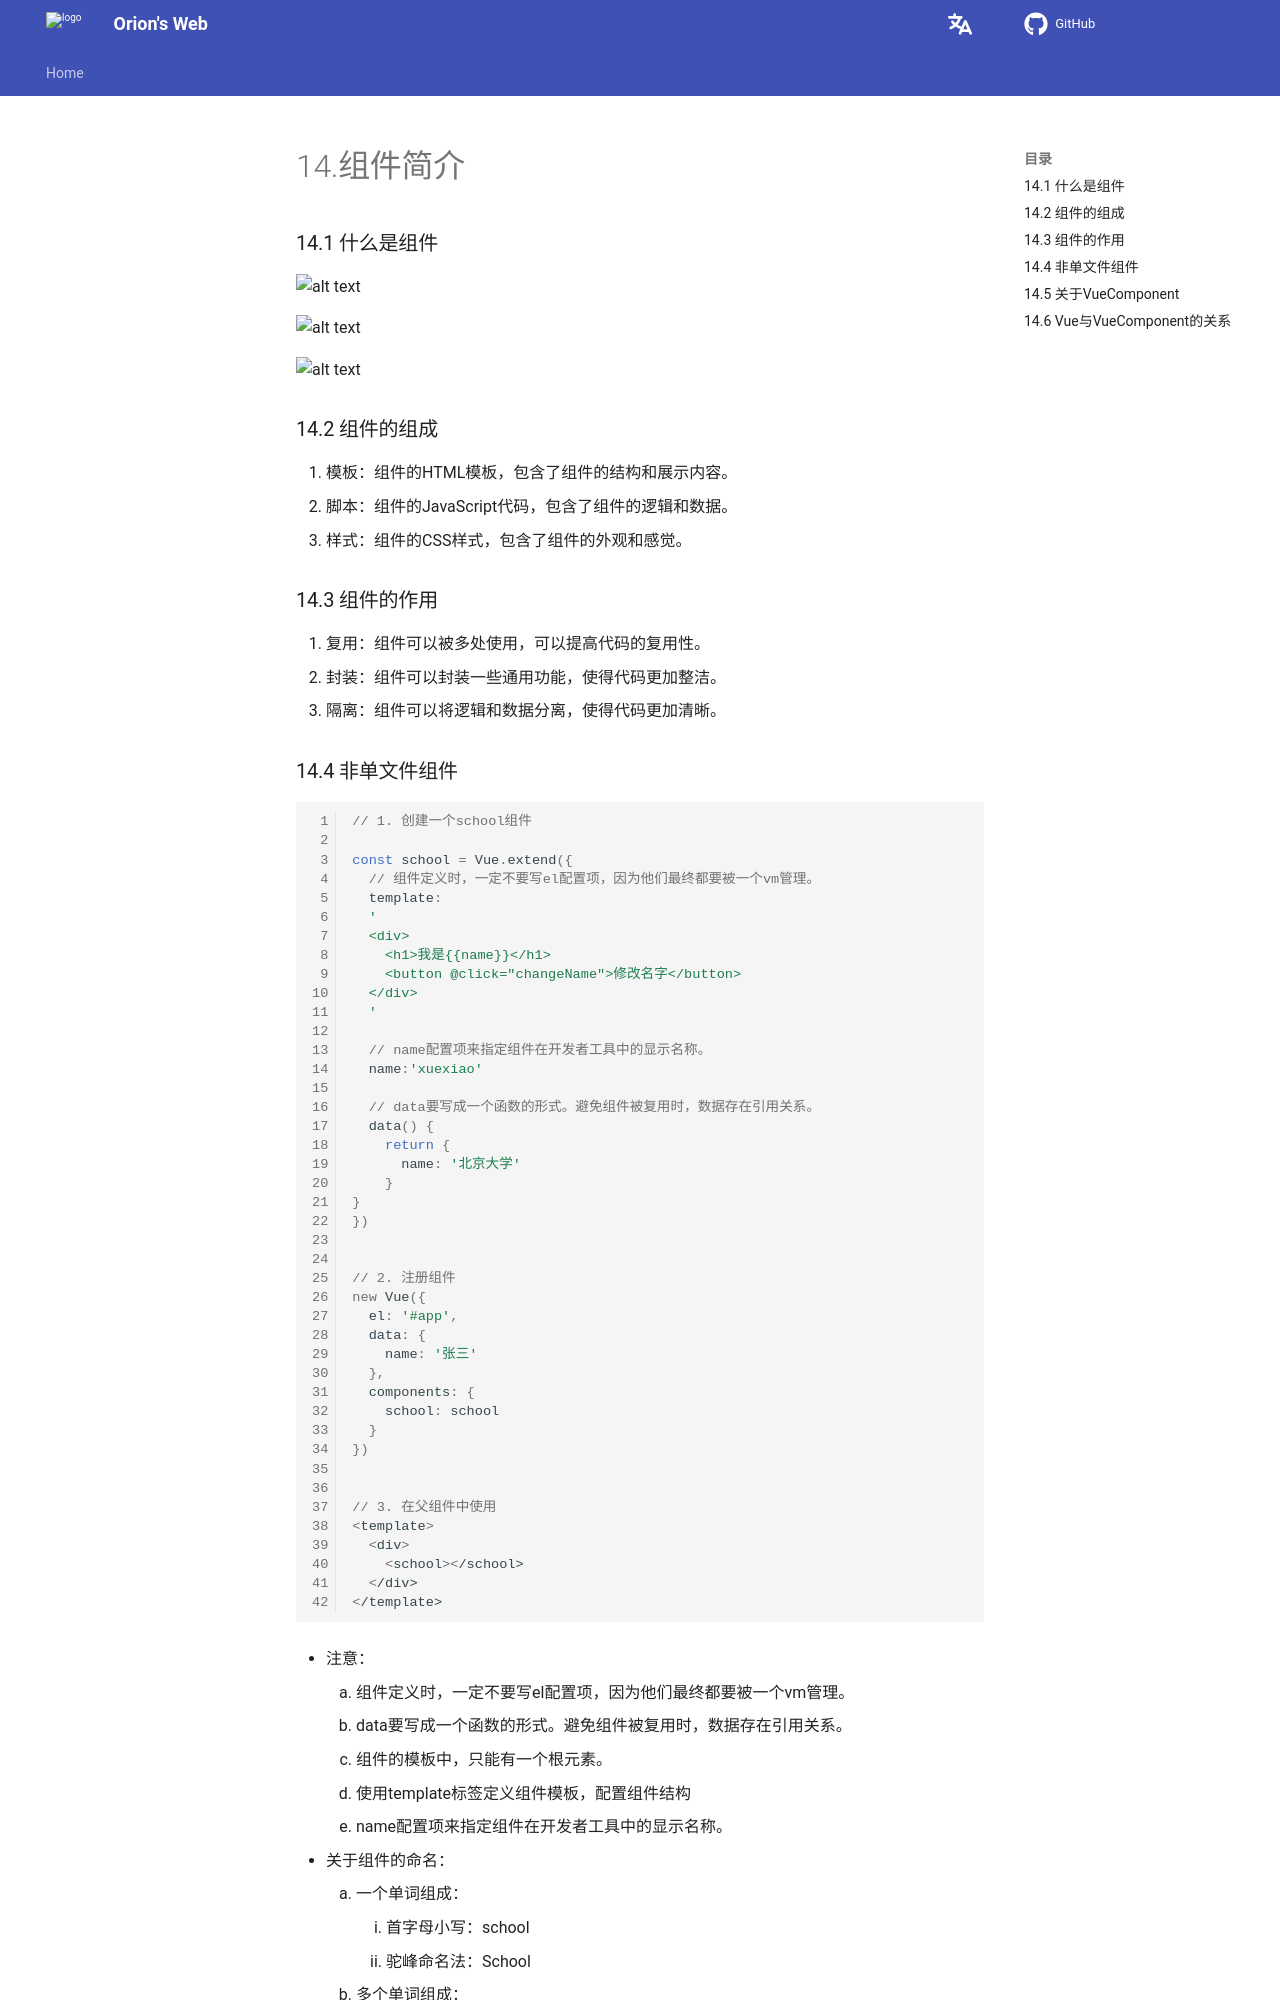

repository: Pigassooo/my-blog · page: notes/notes/Frontend/Vue2+3/Vue2/14.组件简介/index.html · generator: mkdocs

# 14.组件简介

### 14.1 什么是组件

![alt text](image-6.png)

![alt text](image-7.png)

![alt text](image-8.png)


### 14.2 组件的组成

1. 模板：组件的HTML模板，包含了组件的结构和展示内容。
2. 脚本：组件的JavaScript代码，包含了组件的逻辑和数据。
3. 样式：组件的CSS样式，包含了组件的外观和感觉。

### 14.3 组件的作用

1. 复用：组件可以被多处使用，可以提高代码的复用性。
2. 封装：组件可以封装一些通用功能，使得代码更加整洁。
3. 隔离：组件可以将逻辑和数据分离，使得代码更加清晰。
